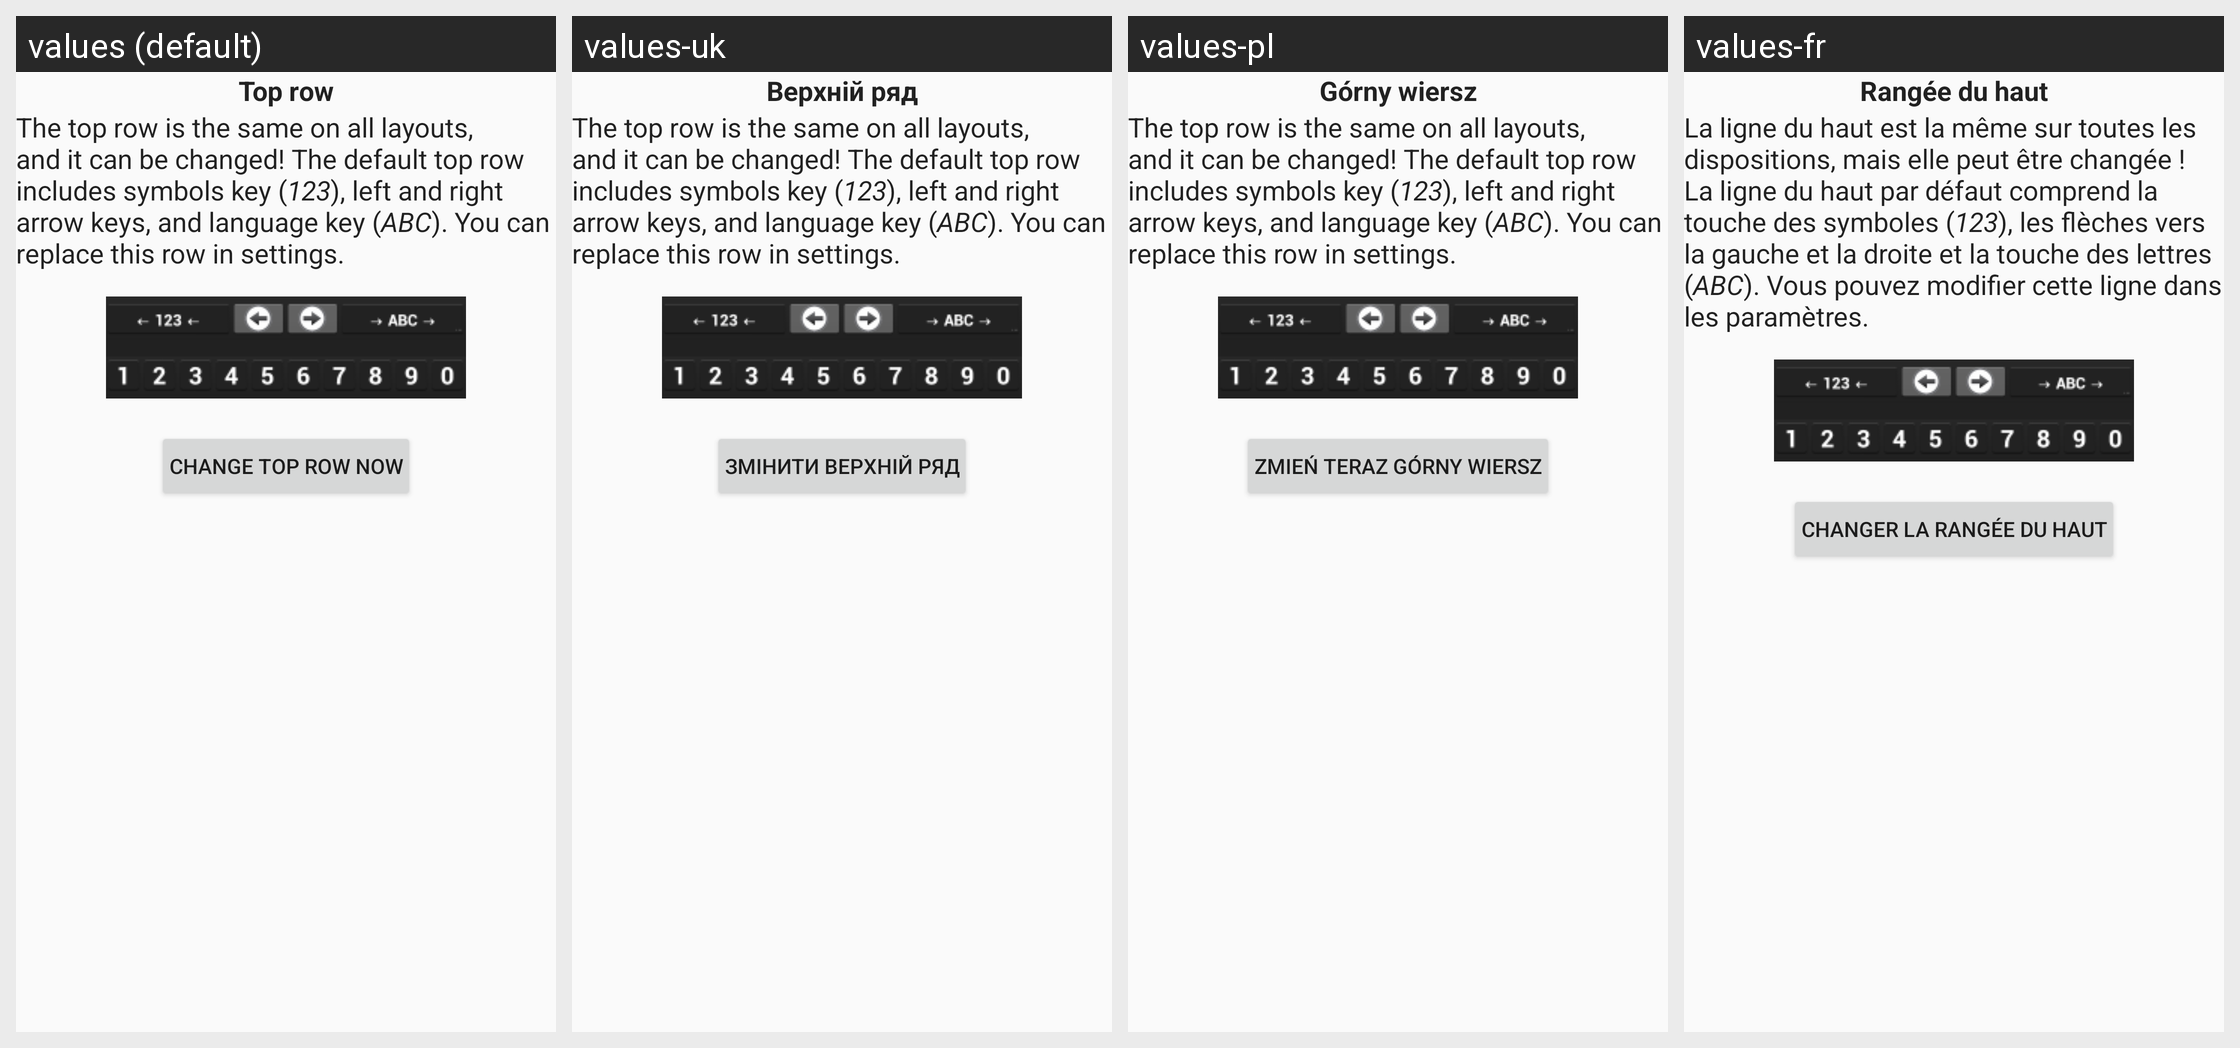

The same Android screen rendered under several of its app's locales, left to right. List the strings drawn on it with the default value and each locale's translation.
Android screen res/layout/tip_layout_4.xml rendered under 4 locales, left to right: values (default), values-uk, values-pl, values-fr. Device: Nexus 5 (rendered at 1080×1920; each locale shown at half size, 540×960, under a caption strip naming it); theme Theme.AskApp.
Other locales in the repository, not shown: values-ar, values-be, values-bg, values-ca, values-cs, values-da, values-de, values-el, values-eo, values-es, values-fi, values-he, values-hu, values-hy, values-in, values-it, values-iw, values-ka, values-lt, values-mk, values-my, values-nl, values-no, values-pt, values-pt-rBR, values-ro, values-ru, values-se, values-sk, values-sl, values-ta, values-th, values-tl, values-tr, values-vi.
Strings drawn on this screen, with the default value and each locale's value (text and hints the layout hard-codes, and strings that could not be matched under every locale, appear in the picture but are not listed):

tip_4_top_generic_row
  values: Top row
  values-uk: Верхній ряд
  values-pl: Górny wiersz
  values-fr: Rangée du haut

tip_4_top_generic_row_tip
  values: The top row is the same on all layouts, and it can be changed! The default top row includes symbols key (123), left and right arrow keys, and language key (ABC). You can replace this row in settings.
  values-uk: The top row is the same on all layouts, and it can be changed! The default top row includes symbols key (123), left and right arrow keys, and language key (ABC). You can replace this row in settings.  [not translated; the default value is used]
  values-pl: The top row is the same on all layouts, and it can be changed! The default top row includes symbols key (123), left and right arrow keys, and language key (ABC). You can replace this row in settings.  [not translated; the default value is used]
  values-fr: La ligne du haut est la même sur toutes les dispositions, mais elle peut être changée ! La ligne du haut par défaut comprend la touche des symboles (123), les flèches vers la gauche et la droite et la touche des lettres (ABC). Vous pouvez modifier cette ligne dans les paramètres.

tip_4_top_generic_row_go_to_top_row_settings
  values: Change top row now
  values-uk: Змінити верхній ряд
  values-pl: Zmień teraz górny wiersz
  values-fr: Changer la rangée du haut
